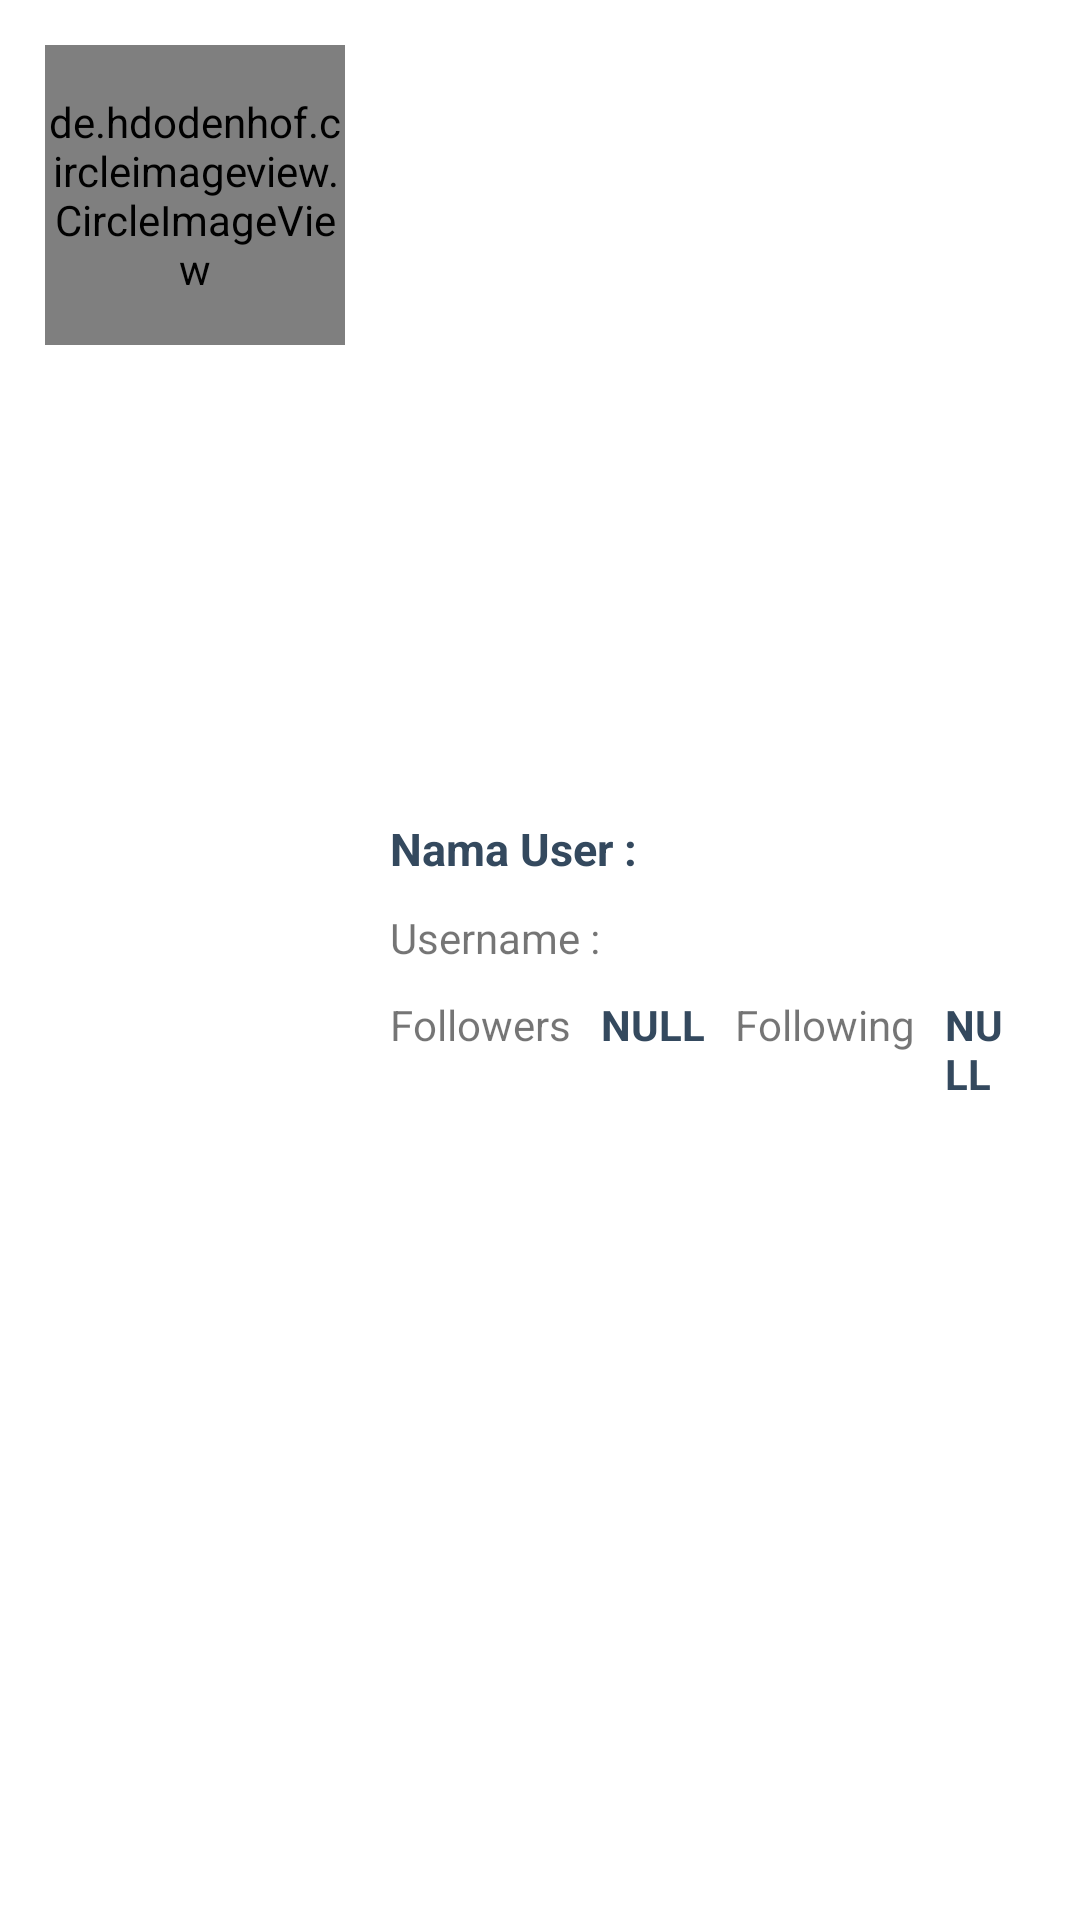

This screen was rendered from an Android layout file. Write that file and the resources it references.
<!-- AndroidManifest.xml: application theme Theme.MyGithubUserApp -->
<!-- res/layout/github_user_list.xml -->
<?xml version="1.0" encoding="utf-8"?>
<RelativeLayout xmlns:android="http://schemas.android.com/apk/res/android"
    android:layout_width="match_parent"
    android:layout_height="wrap_content"
    android:orientation="horizontal"
    android:paddingLeft="15dp"
    android:paddingTop="15dp"
    android:paddingRight="15dp"
    android:paddingBottom="15dp">

    <de.hdodenhof.circleimageview.CircleImageView
        android:id="@+id/avatar"
        android:layout_width="100dp"
        android:layout_height="100dp"
        android:layout_marginEnd="15dp"
        android:layout_marginRight="15dp"
        android:src="@android:color/darker_gray" />

    <LinearLayout
        android:layout_width="match_parent"
        android:layout_height="wrap_content"
        android:layout_centerVertical="true"
        android:layout_toEndOf="@+id/avatar"
        android:layout_toRightOf="@id/avatar"
        android:orientation="vertical">

        <TextView
            android:id="@+id/user_name"
            android:layout_width="match_parent"
            android:layout_height="wrap_content"
            android:layout_marginBottom="10dp"
            android:text="@string/nama_user"
            android:textColor="@color/green2"
            android:textSize="15dp"
            android:textStyle="bold" />

        <TextView
            android:id="@+id/username"
            android:layout_width="match_parent"
            android:layout_height="wrap_content"
            android:layout_marginBottom="10dp"
            android:ellipsize="end"
            android:maxLines="3"
            android:text="@string/username" />

        <LinearLayout
            android:layout_width="match_parent"
            android:layout_height="wrap_content"
            android:layout_centerVertical="true"
            android:layout_toEndOf="@+id/avatar"
            android:layout_toRightOf="@id/avatar"
            android:orientation="horizontal">

            <TextView
                android:layout_width="wrap_content"
                android:layout_height="wrap_content"
                android:ellipsize="end"
                android:maxLines="3"
                android:text="@string/followers" />

            <TextView
                android:id="@+id/followers"
                android:layout_width="wrap_content"
                android:layout_height="wrap_content"
                android:layout_marginLeft="10dp"
                android:layout_marginRight="10dp"
                android:ellipsize="end"
                android:maxLines="3"
                android:textStyle="bold"
                android:text="@string/nulled"
                android:textColor="@color/green2" />

            <TextView
                android:layout_width="wrap_content"
                android:layout_height="wrap_content"
                android:ellipsize="end"
                android:maxLines="3"
                android:text="@string/following" />

            <TextView
                android:id="@+id/following"
                android:layout_width="wrap_content"
                android:layout_height="wrap_content"
                android:layout_marginLeft="10dp"
                android:layout_marginRight="10dp"
                android:ellipsize="end"
                android:textStyle="bold"
                android:maxLines="3"
                android:text="@string/nulled"
                android:textColor="@color/green2" />

        </LinearLayout>

    </LinearLayout>

</RelativeLayout>
<!-- resources referenced by this layout -->
<resources>
  <color name="green2">#34495e</color>
  <string name="followers">Followers</string>
  <string name="following">Following</string>
  <string name="nama_user">Nama User :</string>
  <string name="nulled">NULL</string>
  <string name="username">Username :</string>
  <style name="Theme.MyGithubUserApp" parent="Theme.MaterialComponents.DayNight.DarkActionBar">
          
          <item name="colorPrimary">@color/green2</item>
          <item name="colorPrimaryVariant">@color/purple_700</item>
          <item name="colorOnPrimary">@color/white</item>
          
          <item name="colorSecondary">@color/teal_200</item>
          <item name="colorSecondaryVariant">@color/teal_700</item>
          <item name="colorOnSecondary">@color/black</item>
          
          <item name="android:statusBarColor" tools:targetApi="l">?attr/colorPrimaryVariant</item>
          
      </style>
  <color name="purple_700">#5d6d7e </color>
  <color name="white">#ffffff</color>
  <color name="teal_200">#FF03DAC5</color>
  <color name="teal_700">#FF018786</color>
  <color name="black">#000000</color>
</resources>
